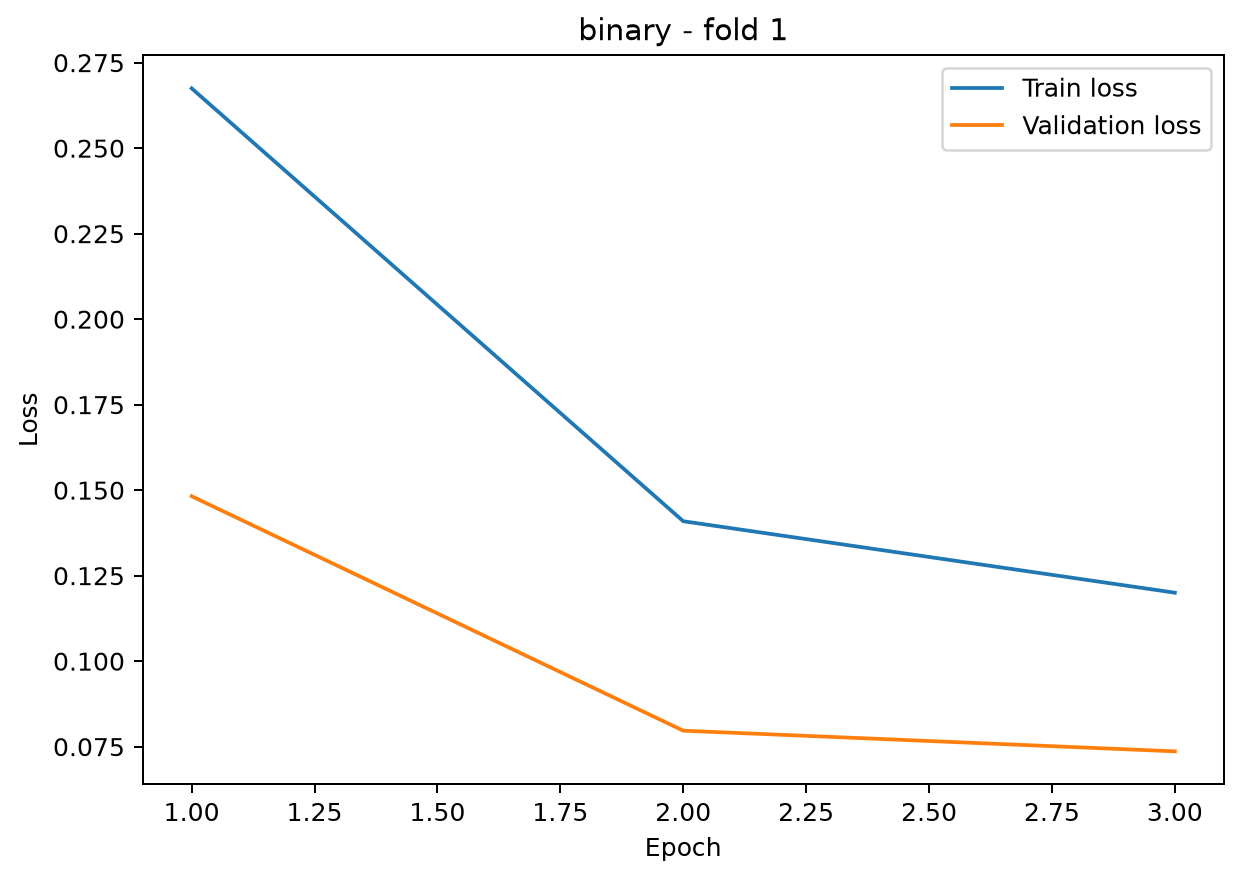

Source data for this figure (header and first rows):
epoch, train_loss, val_loss
1, 0.2675, 0.1482
2, 0.1409, 0.07967
3, 0.12, 0.07363
